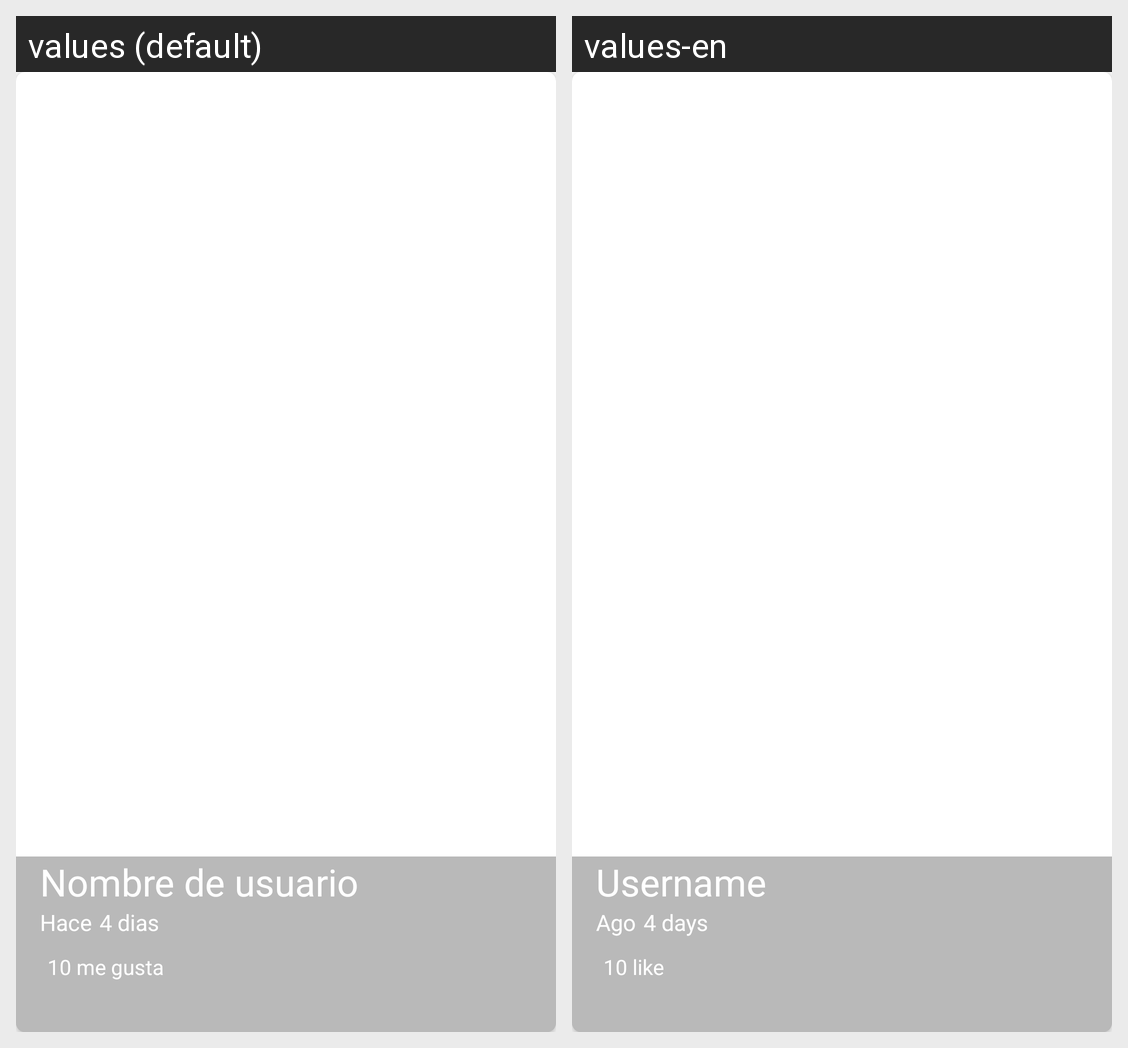

Locale-by-locale string values for the Android screen shown in this grid:
Android screen res/layout/cardview_picture.xml rendered under 2 locales, left to right: values (default), values-en. Device: Nexus 5 (rendered at 1080×1920; each locale shown at half size, 540×960, under a caption strip naming it); theme AppTheme.
Strings drawn on this screen, with the default value and each locale's value (text and hints the layout hard-codes, and strings that could not be matched under every locale, appear in the picture but are not listed):

username_card
  values: Nombre de usuario
  values-en: Username

firstword_card
  values: Hace
  values-en: Ago

timecard_card
  values: 4 dias
  values-en: 4 days

likenumbercard_cardview
  values: 10 me gusta
  values-en: 10 like
